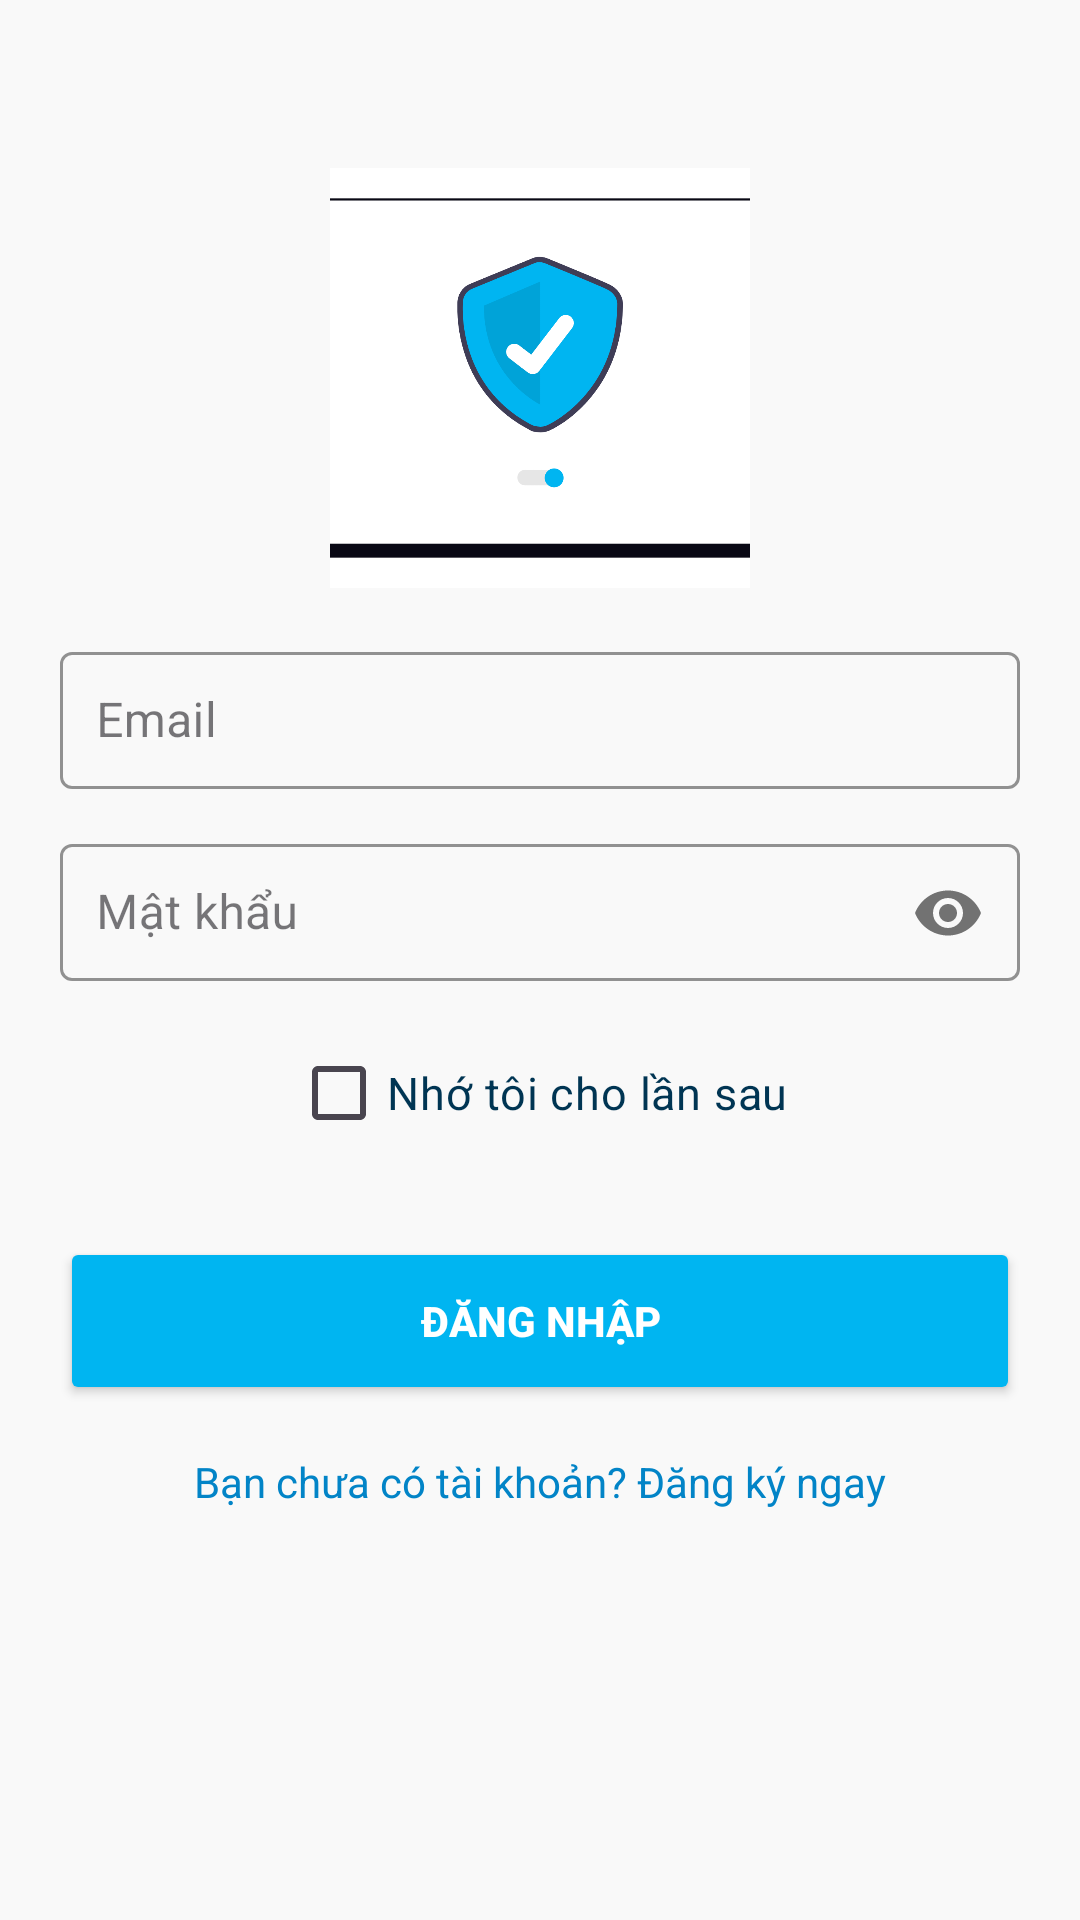

Produce the Android XML layout that renders to this screen, including the resource entries it uses.
<!-- AndroidManifest.xml: application theme Theme.PClinic -->
<!-- res/layout/auth_login_activity.xml -->
<?xml version="1.0" encoding="utf-8"?>
<ScrollView xmlns:android="http://schemas.android.com/apk/res/android"
    xmlns:app="http://schemas.android.com/apk/res-auto"
    android:layout_width="match_parent"
    android:layout_height="match_parent"
    android:padding="20dp"
    android:background="@color/backgroundLight">

    <LinearLayout
        android:orientation="vertical"
        android:layout_width="match_parent"
        android:layout_height="wrap_content"
        android:gravity="center_horizontal">

        
        <ImageView
            android:id="@+id/imgBanner"
            android:layout_width="140dp"
            android:layout_height="140dp"
            android:layout_marginBottom="16dp"
            android:src="@drawable/login_illu"
            android:contentDescription="@string/app_name"
            android:layout_marginTop="36dp"
            android:scaleType="centerCrop"/>

        <com.google.android.material.textfield.TextInputLayout
            android:id="@+id/layoutEmail"
            style="@style/Widget.MaterialComponents.TextInputLayout.OutlinedBox"
            android:layout_width="match_parent"
            android:layout_height="wrap_content"
            android:hint="Email"
            app:boxBackgroundMode="outline"
            app:boxStrokeColor="@color/colorPrimary">

            <com.google.android.material.textfield.TextInputEditText
                android:id="@+id/etEmail"
                android:layout_width="match_parent"
                android:layout_height="wrap_content"
                android:inputType="textEmailAddress"
                android:padding="12dp"/>
        </com.google.android.material.textfield.TextInputLayout>

        <com.google.android.material.textfield.TextInputLayout
            android:id="@+id/layoutPassword"
            style="@style/Widget.MaterialComponents.TextInputLayout.OutlinedBox"
            android:layout_width="match_parent"
            android:layout_height="wrap_content"
            android:hint="Mật khẩu"
            app:boxBackgroundMode="outline"
            app:passwordToggleEnabled="true"
            app:boxStrokeColor="@color/colorPrimary"
            android:layout_marginTop="12dp">

            <com.google.android.material.textfield.TextInputEditText
                android:id="@+id/etPassword"
                android:layout_width="match_parent"
                android:layout_height="wrap_content"
                android:inputType="textPassword"
                android:padding="12dp"/>
        </com.google.android.material.textfield.TextInputLayout>

        
        <CheckBox
            android:id="@+id/chkRememberMe"
            android:layout_width="wrap_content"
            android:layout_height="wrap_content"
            android:text="Nhớ tôi cho lần sau"
            android:layout_marginTop="12dp"
            android:textColor="@color/black"
            android:textSize="15sp" />

        
        <Button
            android:id="@+id/btnLogin"
            android:layout_width="match_parent"
            android:layout_height="56dp"
            android:text="Đăng nhập"
            android:textColor="@color/white"
            android:textStyle="bold"
            android:backgroundTint="@color/colorPrimary"
            android:layout_marginTop="24dp" />

        
        <TextView
            android:id="@+id/tvGoRegister"
            android:layout_width="wrap_content"
            android:layout_height="wrap_content"
            android:text="Bạn chưa có tài khoản? Đăng ký ngay"
            android:textColor="@color/colorPrimaryDark"
            android:layout_marginTop="16dp"/>
    </LinearLayout>
</ScrollView>
<!-- resources referenced by this layout -->
<resources>
  <color name="backgroundLight">#FFF9F9F9</color>
  <color name="black">#003553</color>
  <color name="colorPrimary">#00B5F1</color>
  <color name="colorPrimaryDark">#0284C7</color>
  <color name="white">#FFFFFFFF</color>
  <!-- drawable login_illu: png bitmap (drawable, 72607 bytes) -->
  <string name="app_name">PClinic</string>
  <style name="Theme.PClinic" parent="Base.Theme.PClinic" />
  <style name="Base.Theme.PClinic" parent="Theme.Material3.DayNight.NoActionBar">
          
          
      </style>
</resources>
